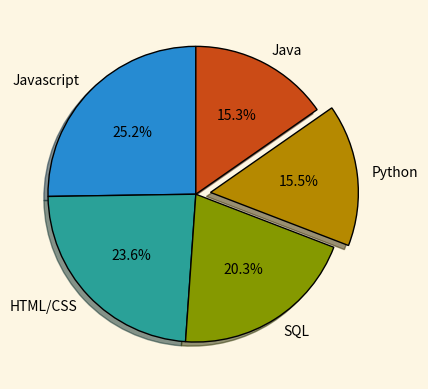

The script that saved this image:
# from matplotlib import pyplot as plt 
# from matplotlib import style
# plt.style.use('fivethirtyeight')

# plt.title("My pie chart" , color= 'r' , fontsize= 20)

# slices = [60, 40 , 30 , 20]
# labels= ["60" , "40" , "30" , "20"]
# colors = ['#008fd5' , '#fc4f30', '#e5ae37' , '#6d904f' ]


# plt.pie(slices,labels= labels ,colors= colors, wedgeprops={'edgecolor': 'black' } )

# plt.tight_layout()

# plt.show()
#MORE REAL WORLD APPLICATIONS
from matplotlib import pyplot as plt 
from matplotlib import style
plt.style.use('Solarize_Light2')
# plotting most popular programming languages
data_pop = [59219 , 55466 , 47544 ,36443 , 35917 ]
data_name = ["Javascript" , "HTML/CSS" , "SQL" , "Python" , "Java" ]
explode = [0,0,0,0.1,0]# the same argument in the plt.pie is used to offcenter that part. here the 4th value(python) is offcentered

plt.pie(data_pop , labels= data_name,  explode = explode,
 wedgeprops = {'edgecolor' : 'black' }, shadow = True , startangle = 90,
 autopct='%1.1f%%' , )#shadow gives 3d effect , start angle rotates the chart, autopct displays percent look at syntax in docs 

plt.show()